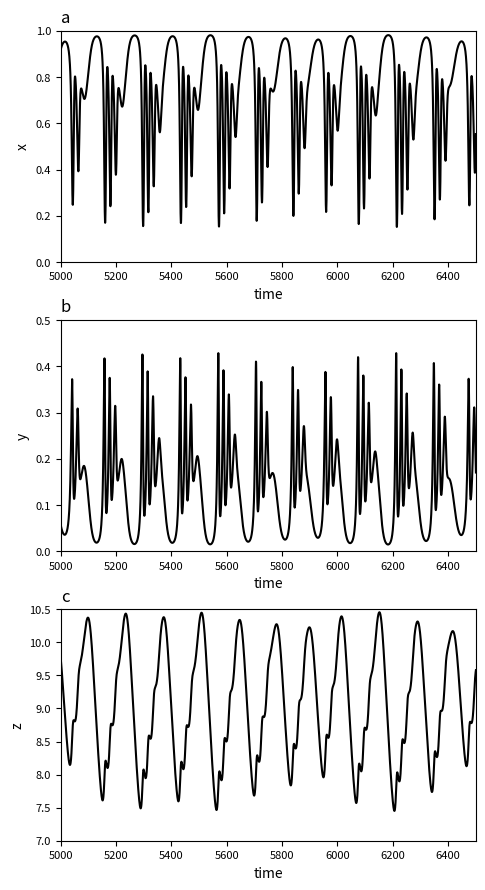

Write Python code to recreate this figure. (Note: this script raises an exception after producing the figure.)
import os
import numpy as np
from scipy.integrate import solve_ivp
import matplotlib.pyplot as plt

# f(u, a, b) = a*u/(1 + b*u)
def f(u, a, b):
    return a * u / (1.0 + b * u)

# ODE system (matches your Julia parameterized_model!)
def parameterized_model(t, u, p):
    x, y, z = u
    a1, a2, b1, b2, d1, d2 = p
    dx = x * (1.0 - x) - f(x, a1, b1) * y
    dy = f(x, a1, b1) * y - f(y, a2, b2) * z - d1 * y
    dz = f(y, a2, b2) * z - d2 * z
    return [dx, dy, dz]

# Initial conditions, parameters, timespan
u0 = [0.76, 0.16, 9.9]
t0, tf = 0.0, 10000.0
p = [5.0, 0.1, 3.0, 2.0, 0.4, 0.01]

# Solve the ODE
# NOTE: t_eval resolution can be lowered if memory/time is an issue.
t_eval = np.linspace(t0, tf, 20001)  # 20001 points -> step 0.5
sol = solve_ivp(lambda t, y: parameterized_model(t, y, p),
                (t0, tf), u0, t_eval=t_eval, vectorized=False, rtol=1e-6, atol=1e-9)

if not sol.success:
    raise RuntimeError("ODE solver failed: " + str(sol.message))

t = sol.t
x = sol.y[0]
y = sol.y[1]
z = sol.y[2]

# Create figures similar to your Julia layout
fig, axes = plt.subplots(3, 1, figsize=(5, 9), constrained_layout=False)

# Plot settings common
xlim = (5000, 6500)

axes[0].plot(t, x, color="black")
axes[0].set_xlim(xlim)
axes[0].set_ylim(0, 1)
axes[0].set_xlabel("time")
axes[0].set_ylabel("x")
axes[0].set_title("a", loc="left")
axes[0].grid(False)

axes[1].plot(t, y, color="black")
axes[1].set_xlim(xlim)
axes[1].set_ylim(0, 0.5)
axes[1].set_xlabel("time")
axes[1].set_ylabel("y")
axes[1].set_title("b", loc="left")
axes[1].grid(False)

axes[2].plot(t, z, color="black")
axes[2].set_xlim(xlim)
axes[2].set_ylim(7, 10.5)
axes[2].set_xlabel("time")
axes[2].set_ylabel("z")
axes[2].set_title("c", loc="left")
axes[2].grid(False)

# Aesthetic adjustments similar to your Julia call
for ax in axes:
    ax.tick_params(labelsize=8)
    ax.xaxis.label.set_size(10)
    ax.yaxis.label.set_size(10)

plt.subplots_adjust(hspace=0.25, left=0.12, right=0.95, top=0.96, bottom=0.06)

# Ensure output directory exists then save
out_dir = os.path.join("..", "article", "figures")
os.makedirs(out_dir, exist_ok=True)
out_path = os.path.join(out_dir, "fig2.pdf")
fig.savefig(out_path, bbox_inches="tight")
print(f"Saved figure to: {out_path}")
